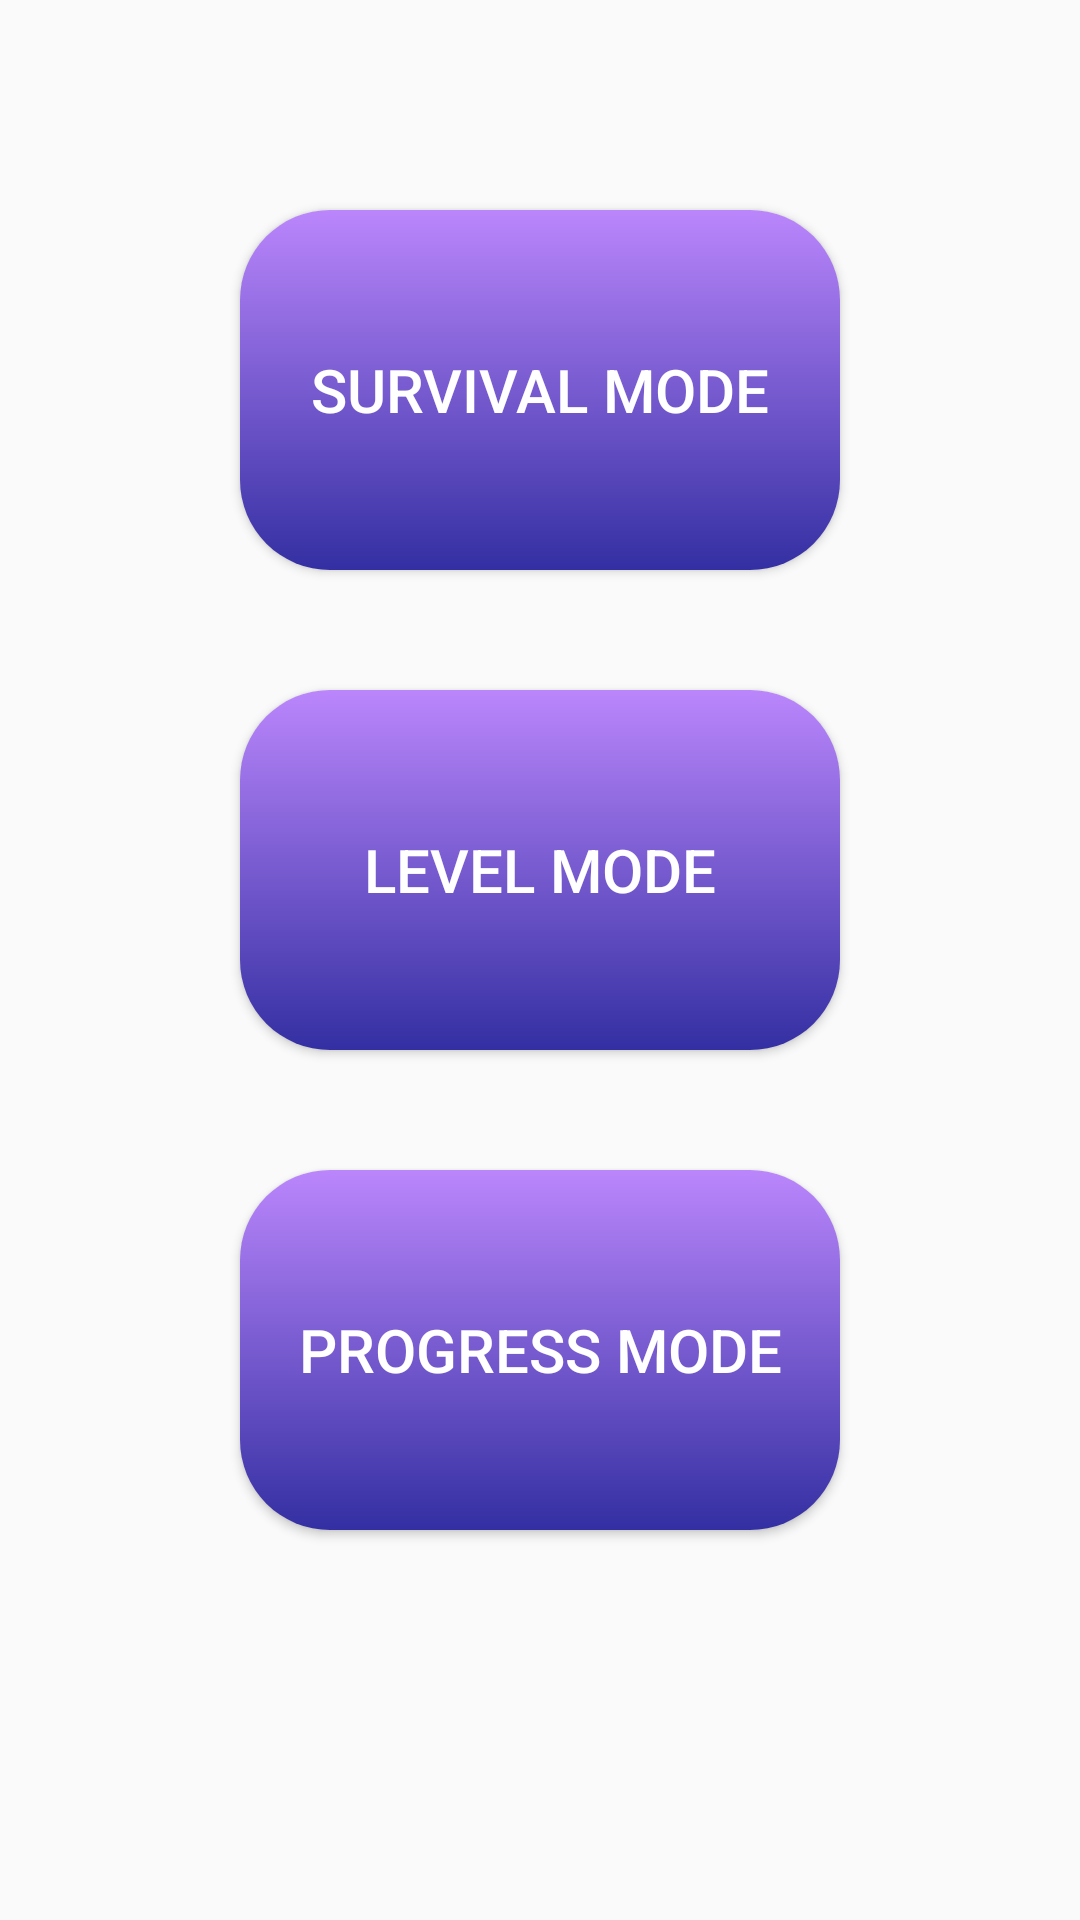

This screen was rendered from an Android layout file. Write that file and the resources it references.
<!-- AndroidManifest.xml: application theme Theme.TriviaProject -->
<!-- res/layout/activity_game_type.xml -->
<?xml version="1.0" encoding="utf-8"?>
<LinearLayout android:layout_width="wrap_content"
    android:layout_height="wrap_content"
    android:background="@drawable/background3"
    android:padding="30dp"
    android:orientation="vertical"
    xmlns:android="http://schemas.android.com/apk/res/android">


    <Button
        android:id="@+id/button_survival_mode"
        android:layout_width="200dp"
        android:layout_height="120dp"
        android:layout_marginTop="40dp"
        android:layout_gravity="center"
        android:background="@drawable/button_shape"
        android:textColor="@color/white"
        android:textSize="20dp"
        android:text="Survival mode" />

    <Button
        android:id="@+id/button_level_mode"
        android:layout_width="200dp"
        android:layout_height="120dp"
        android:layout_gravity="center"
        android:layout_marginTop="40dp"
        android:textColor="@color/white"
        android:textSize="20dp"
        android:background="@drawable/button_shape"
        android:text="Level Mode" />

    <Button
        android:id="@+id/button_progress_mode"
        android:layout_width="200dp"
        android:layout_height="120dp"
        android:layout_gravity="center"
        android:layout_marginTop="40dp"
        android:textSize="20dp"
        android:textColor="@color/white"
        android:background="@drawable/button_shape"
        android:text="Progress Mode" />
</LinearLayout>
<!-- resources referenced by this layout -->
<resources>
  <color name="white">#FFFFFFFF</color>
  <!-- drawable button_shape (drawable) -->
  <?xml version="1.0" encoding="utf-8"?>
  <shape xmlns:android="http://schemas.android.com/apk/res/android">
      <corners
          android:bottomLeftRadius="30dp"
          android:bottomRightRadius="30dp"
          android:topLeftRadius="30dp"
          android:topRightRadius="30dp"
          />
      <gradient android:angle="50"
          android:centerX="350"
          android:startColor="@color/purple_200"
          android:endColor="@color/purple"
          android:type="linear"/>
  
      <size android:width="160dp"
          android:height="80dp"/>
  </shape>
  <style name="Theme.TriviaProject" parent="Theme.AppCompat.DayNight.NoActionBar">
          
          <item name="colorPrimary">@color/red</item>
          <item name="colorOnPrimary">@color/white</item>
          
          <item name="colorSecondaryVariant">@color/teal_700</item>
          <item name="colorOnSecondary">@color/black</item>
          
          <item name="android:statusBarColor" tools:targetApi="l">?attr/colorPrimaryVariant</item>
          
      </style>
  <color name="purple_200">#FFBB86FC</color>
  <color name="purple">#332FA2</color>
  <color name="red">#FA0328</color>
  <color name="teal_700">#FF018786</color>
  <color name="black">#FF000000</color>
</resources>
